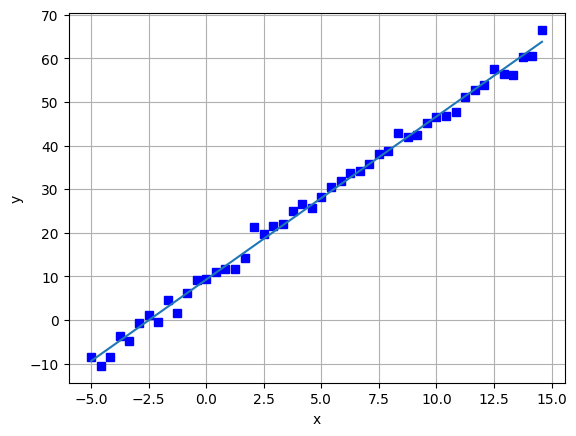

The matplotlib source for this figure:
import numpy as np
import matplotlib
from matplotlib import pyplot as plt

matplotlib.rcParams.update(matplotlib.rcParamsDefault)


def get_numbers(student):
    return student, (student + 4) % 5 + 3, student % 2 * 10 + 12, (student % 5 * 3 + 7) * 3


def fake_data_generator(seed, vmin=0, vmax=10, size=100):
    import numpy as np
    np.random.seed(seed)
    data = np.random.randint(vmin, vmax, size=20)
    mean = data.mean()
    std = data.std()
    noise = np.random.normal(loc=mean, scale=std ** .5, size=size)
    fake_x = np.array([-5 + i * 20 / size for i in range(size)])

    linear = lambda x, k=(.5 - np.random.rand()) * 15, b=np.random.rand() * 10: k * x + b
    linear_data = linear(fake_x)
    fake_y = linear_data + noise
    return fake_x, fake_y


student = 18 # номер не забыть
DEGREE=1
x, y = fake_data_generator(*get_numbers(student))

plt.plot(x,y, 'bs')
p,v = np.polyfit(x,y,deg=DEGREE)
print(p,v)
p_f=np.poly1d([p,v])
print(p_f)
plt.plot(x, p_f(x))
plt.grid('visible', which='major', axis='both', alpha=1)
plt.grid('visible', which='minor', axis='both', alpha=0.5)
plt.ylabel("y")
plt.xlabel("x")
plt.show()